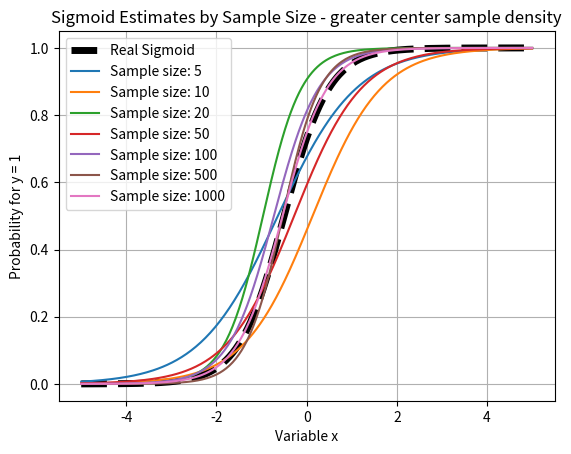
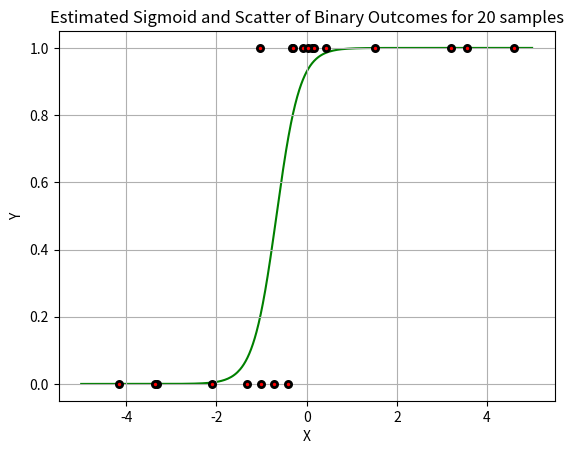

Reproduce these figures in Python, in order.
import numpy as np
import matplotlib.pyplot as plt
from scipy.optimize import minimize

# setting the values of w and b for the real sigmoid and the size of the x-axis.
WEIGHT = 2
BIAS = 1
X_AXIS_SIZE = 500

sample_sizes = [5, 10, 20, 50, 100, 500, 1000]

# creating the functions used to create a sigmoid function and calculate the best w and b estimate.
def create_sigmoid(score_z):
    """
    create sigmoid function based on the score z (z = w * x + b)
    """
    return 1 / (1 + np.exp(-score_z))


def calculate_negative_log_likelihood(parameters_w_b, input_parameter_x, result_y):
    """
    calculates the negative log likelihood (we use it to find the closest value for b and w) given parameters w, b, x, y
        * clips both ends by 10** to prevent math errors caused by probability = 0 or 1.
    """
    weight_w, bias_b = parameters_w_b
    score_z = weight_w * input_parameter_x + bias_b
    probability = create_sigmoid(score_z)

    # creating and clipping a very small  value to prevent undefined results caused by log(1- [p = 1]) or log(p = 0).
    clip_value = 10 ** -15
    probability = np.clip(probability, clip_value, 1 - clip_value)

    # creating the negative log likelihood results and returning it.
    log_likelihood_values = result_y * np.log(probability) + (1 - result_y) * np.log(1 - probability)
    return -np.sum(log_likelihood_values)

def find_center_x(bias, weight):
    return -bias / weight

def generate_center_dense_samples(sample_value, center_x_value):
    results_dense = np.random.uniform(center_x_value - 1, center_x_value + 1, int(sample_value * 0.6))
    results_left = np.random.uniform(-5, center_x_value - 1, int(sample_value * 0.2))
    results_right = np.random.uniform(center_x_value + 1, 5, int(sample_value * 0.2))
    return np.concatenate([results_left, results_dense, results_right])

# Using the functions to create an estimated sigmoid for each sample size and create a graph.

# creating our x values, that are denser around the center amd the real sigmoid, adding a reference plot for comparisons later.
center_x = find_center_x(BIAS, WEIGHT)
center_dense_x_values = np.linspace(center_x - 1, center_x + 1, int(X_AXIS_SIZE * 0.6))
x_values_right = np.linspace(center_x + 1, 5, int(X_AXIS_SIZE * 0.2))
x_values_left = np.linspace(-5, center_x - 1, int(X_AXIS_SIZE * 0.2))
total_x_values = np.sort(np.concatenate((x_values_left, center_dense_x_values, x_values_right)))
real_sigmoid = create_sigmoid(WEIGHT * total_x_values + BIAS)
plt.plot(total_x_values, real_sigmoid, 'k--', label='Real Sigmoid', linewidth=5)

# for each sample size, estimate the weight w and bias b, add a plot of the sigmoid created from the estimated results.
for sample in sample_sizes:
    sample_parameter_x = generate_center_dense_samples(sample, center_x)
    sample_score_z = WEIGHT * sample_parameter_x + BIAS
    sample_probability_p = create_sigmoid(sample_score_z)
    # generates binary output from binomial distribution with the sample's probabilities.
    sample_result_y = np.random.binomial(1, sample_probability_p)
    # minimizes differences to find the best results, starting from b=0, w=0.
    minimize_result = minimize(calculate_negative_log_likelihood, [0, 0], args=(sample_parameter_x, sample_result_y))
    estimate_weight, estimate_bias = minimize_result.x
    estimated_sigmoid = create_sigmoid(estimate_weight * total_x_values + estimate_bias)
    plt.plot(total_x_values, estimated_sigmoid, label=f'Sample size: {sample}')

# create titles and labels for axes and shows graph.
plt.title("Sigmoid Estimates by Sample Size - greater center sample density")
plt.xlabel("Variable x")
plt.ylabel("Probability for y = 1")
plt.legend()
plt.grid(True)
plt.show()

# For sample size 20, point scatter graph:
sample_parameter_x = generate_center_dense_samples(20, center_x)
sample_score_z = WEIGHT * sample_parameter_x + BIAS
sample_probability_p = create_sigmoid(sample_score_z)
sample_result_y = np.random.binomial(1, sample_probability_p)
minimize_result = minimize(calculate_negative_log_likelihood, [0, 0], args=(sample_parameter_x, sample_result_y))
estimate_weight, estimate_bias = minimize_result.x
estimated_sigmoid = create_sigmoid(estimate_weight * total_x_values + estimate_bias)
plt.scatter(sample_parameter_x, sample_result_y,color='r', s=20,edgecolors='black',linewidth=2, zorder=2)
plt.plot(total_x_values, estimated_sigmoid,color='g', zorder=1)
plt.title("Estimated Sigmoid and Scatter of Binary Outcomes for 20 samples")
plt.xlabel("X")
plt.ylabel("Y")
plt.grid(True)
plt.show()
